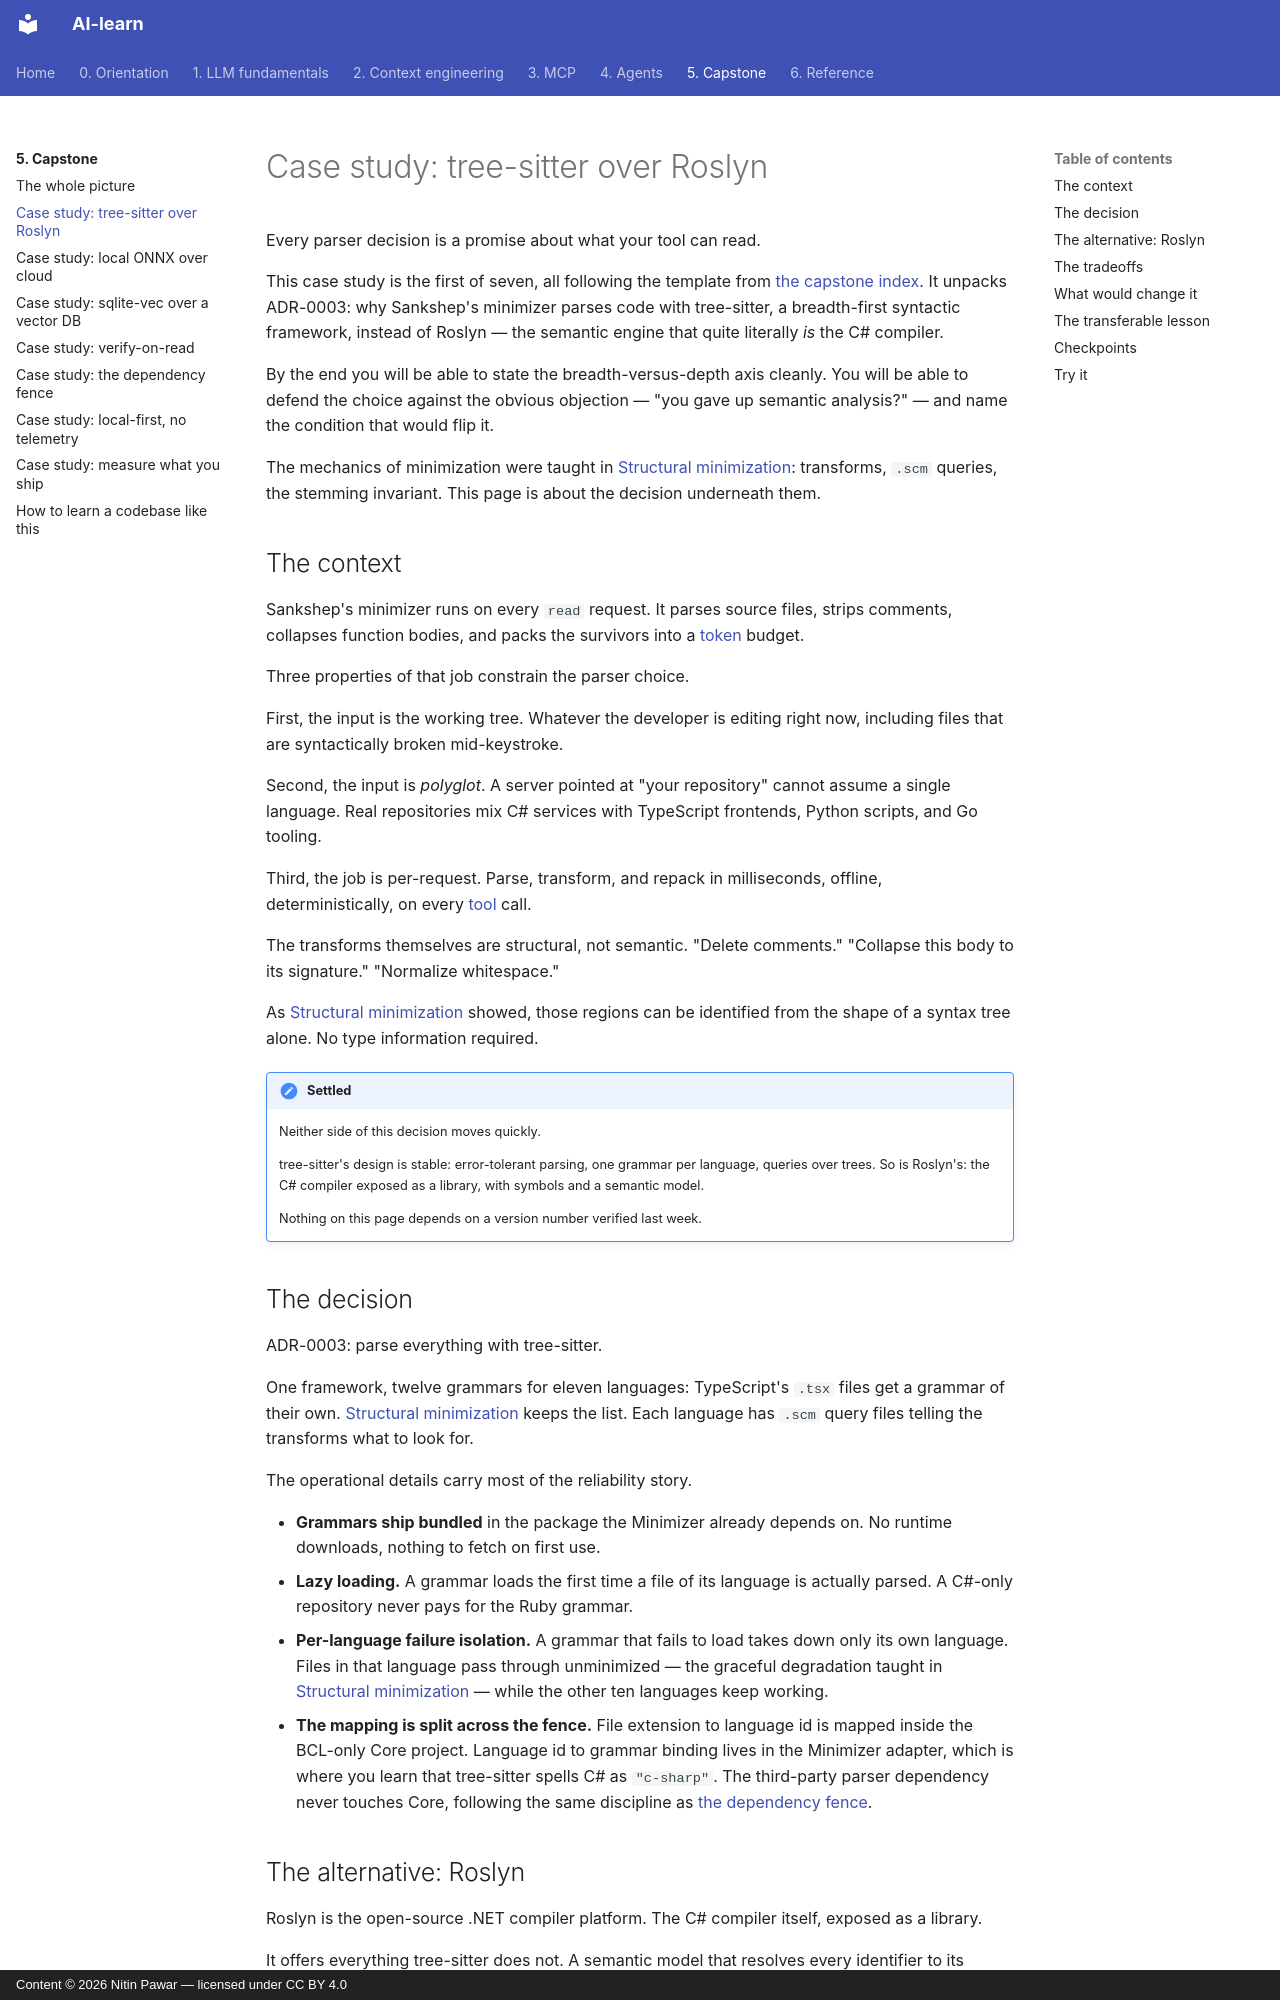

repository: nitinpawar28/AI-learn · page: part5-capstone/case-tree-sitter-vs-roslyn/index.html · generator: mkdocs · copyright: Content © 2026 Nitin Pawar — licensed under CC BY 4.0

# Case study: tree-sitter over Roslyn

Every parser decision is a promise about what your tool can read.

This case study is the first of seven, all following the template from [the capstone index](index.md). It unpacks ADR-0003: why Sankshep's minimizer parses code with tree-sitter, a breadth-first syntactic framework, instead of Roslyn — the semantic engine that quite literally *is* the C# compiler.

By the end you will be able to state the breadth-versus-depth axis cleanly. You will be able to defend the choice against the obvious objection — "you gave up semantic analysis?" — and name the condition that would flip it.

The mechanics of minimization were taught in [Structural minimization](../part2-context/structural-minimization.md): transforms, `.scm` queries, the stemming invariant. This page is about the decision underneath them.

## The context

Sankshep's minimizer runs on every `read` request. It parses source files, strips comments, collapses function bodies, and packs the survivors into a [token](../part1-fundamentals/tokens.md) budget.

Three properties of that job constrain the parser choice.

First, the input is the working tree. Whatever the developer is editing right now, including files that are syntactically broken mid-keystroke.

Second, the input is *polyglot*. A server pointed at "your repository" cannot assume a single language. Real repositories mix C# services with TypeScript frontends, Python scripts, and Go tooling.

Third, the job is per-request. Parse, transform, and repack in milliseconds, offline, deterministically, on every [tool](../part3-mcp/primitives.md) call.

The transforms themselves are structural, not semantic. "Delete comments." "Collapse this body to its signature." "Normalize whitespace."

As [Structural minimization](../part2-context/structural-minimization.md) showed, those regions can be identified from the shape of a syntax tree alone. No type information required.

!!! note "Settled"
    Neither side of this decision moves quickly.

    tree-sitter's design is stable: error-tolerant parsing, one grammar per language, queries over trees. So is Roslyn's: the C# compiler exposed as a library, with symbols and a semantic model.

    Nothing on this page depends on a version number verified last week.

## The decision

ADR-0003: parse everything with tree-sitter.

One framework, twelve grammars for eleven languages: TypeScript's `.tsx` files get a grammar of their own. [Structural minimization](../part2-context/structural-minimization.md) keeps the list. Each language has `.scm` query files telling the transforms what to look for.

The operational details carry most of the reliability story.

- **Grammars ship bundled** in the package the Minimizer already depends on. No runtime downloads, nothing to fetch on first use.
- **Lazy loading.** A grammar loads the first time a file of its language is actually parsed. A C#-only repository never pays for the Ruby grammar.
- **Per-language failure isolation.** A grammar that fails to load takes down only its own language. Files in that language pass through unminimized — the graceful degradation taught in [Structural minimization](../part2-context/structural-minimization.md) — while the other ten languages keep working.
- **The mapping is split across the fence.** File extension to language id is mapped inside the BCL-only Core project. Language id to grammar binding lives in the Minimizer adapter, which is where you learn that tree-sitter spells C# as `"c-sharp"`. The third-party parser dependency never touches Core, following the same discipline as [the dependency fence](case-dependency-fence.md).
